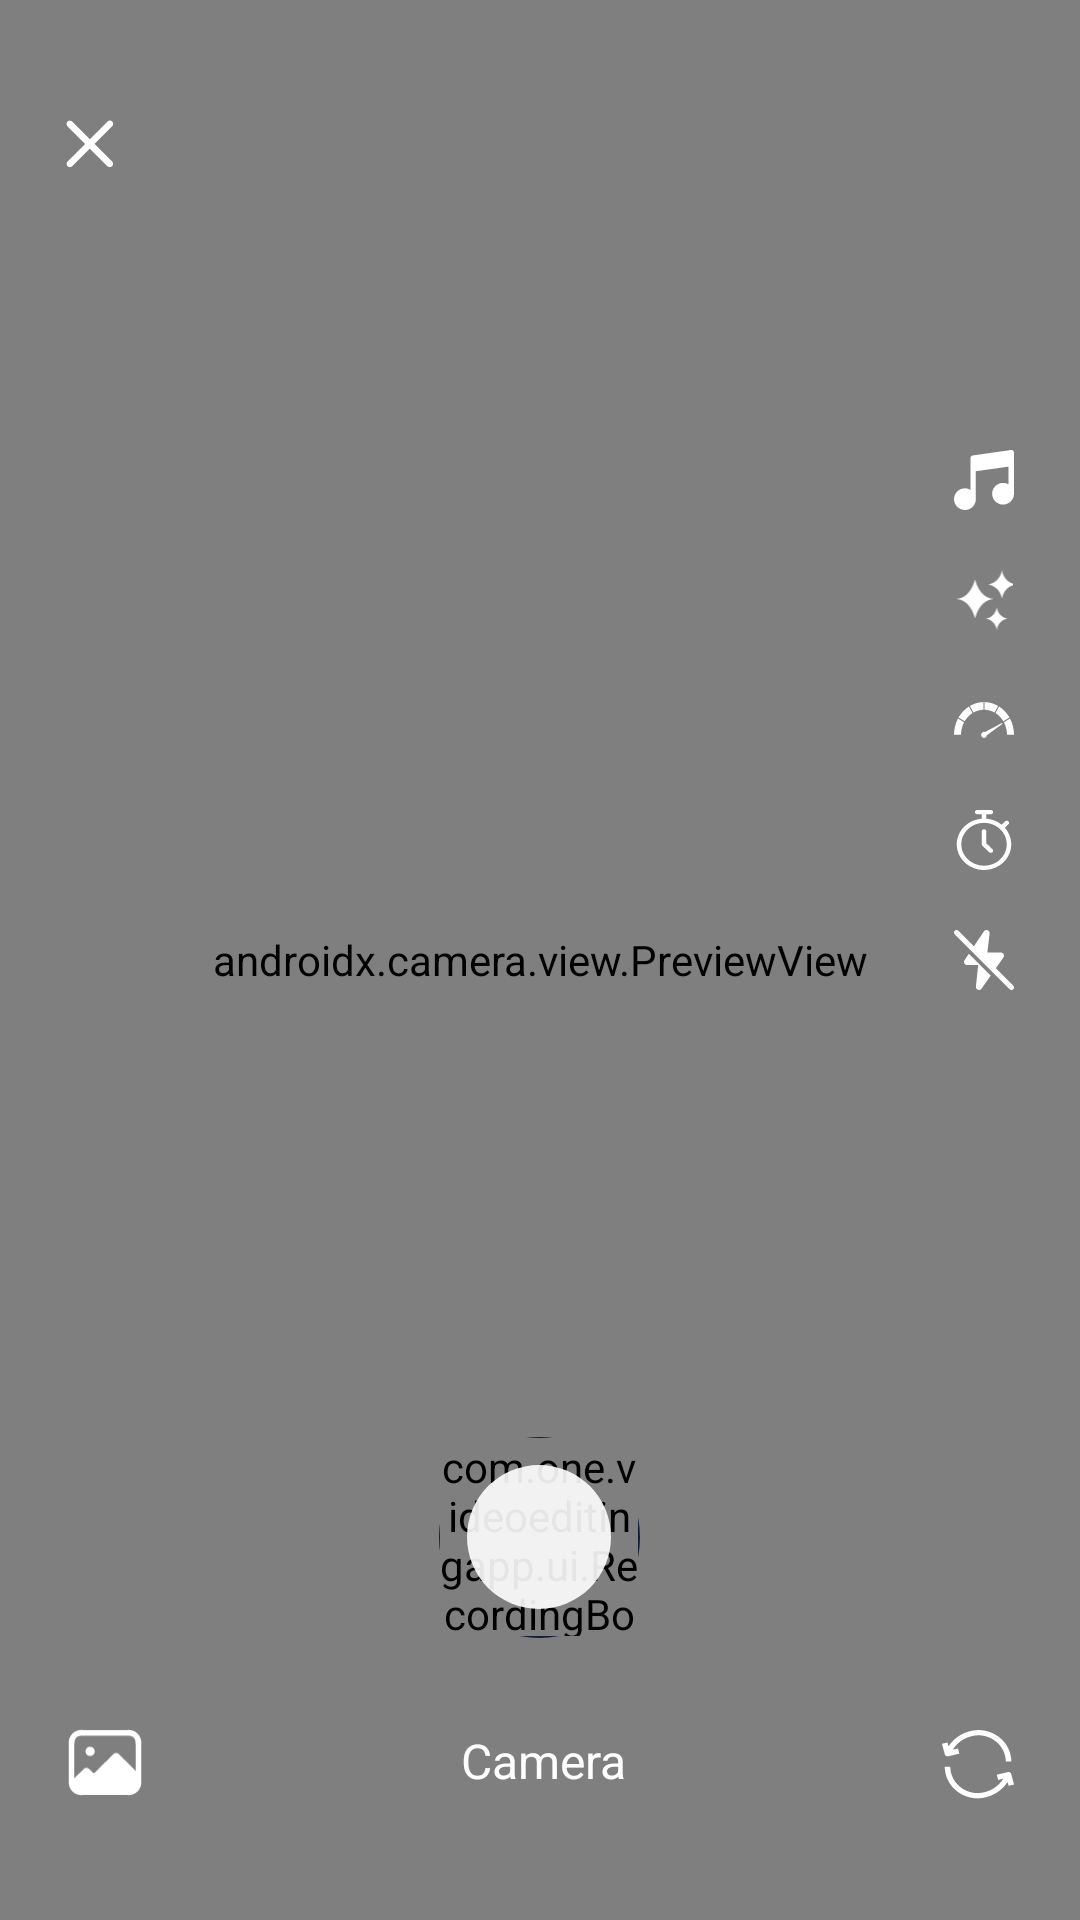

Write the Android layout XML for this screen, with the resource values it uses.
<!-- AndroidManifest.xml: application theme Theme.VideoEditingApp -->
<!-- res/layout/activity_main.xml -->
<?xml version="1.0" encoding="utf-8"?>
<RelativeLayout xmlns:android="http://schemas.android.com/apk/res/android"
    xmlns:app="http://schemas.android.com/apk/res-auto"
    xmlns:tools="http://schemas.android.com/tools"
    android:id="@+id/main"
    android:layout_width="match_parent"
    android:layout_height="match_parent"
    android:fitsSystemWindows="true"
    tools:context=".ui.MainActivity">

    <androidx.camera.view.PreviewView
        android:id="@+id/previewView"
        android:layout_width="match_parent"
        android:layout_height="match_parent" />

    <androidx.appcompat.widget.AppCompatImageView
        android:id="@+id/imgClose"
        android:layout_width="16dp"
        android:layout_height="16dp"
        android:layout_marginStart="22dp"
        android:layout_marginTop="40dp"
        android:src="@drawable/ic_close" />

    <RelativeLayout
        android:id="@+id/lyEdit"
        android:layout_width="wrap_content"
        android:layout_height="wrap_content"
        android:layout_alignParentEnd="true"
        android:layout_marginTop="150dp"
        android:layout_marginEnd="22dp">

        <androidx.appcompat.widget.AppCompatImageView
            android:id="@+id/imgMusic"
            android:layout_width="20dp"
            android:layout_height="20dp"
            android:src="@drawable/ic_music" />

        <androidx.appcompat.widget.AppCompatImageView
            android:id="@+id/imgFilter"
            android:layout_width="20dp"
            android:layout_height="20dp"
            android:layout_below="@id/imgMusic"
            android:layout_marginTop="20dp"
            android:src="@drawable/ic_stars" />

        <RelativeLayout
            android:id="@+id/speed"
            android:layout_width="wrap_content"
            android:layout_below="@id/imgFilter"
            android:layout_height="wrap_content">

            <androidx.appcompat.widget.AppCompatImageView
                android:id="@+id/imgSpeed"
                android:layout_width="20dp"
                android:layout_height="20dp"
                android:layout_marginTop="20dp"
                android:src="@drawable/ic_speed" />

            <RelativeLayout
                android:id="@+id/lySelectedSpeed"
                android:layout_width="wrap_content"
                android:layout_height="wrap_content"
                android:layout_marginTop="20dp"
                android:visibility="gone">

                <androidx.appcompat.widget.AppCompatImageView
                    android:id="@+id/imgSpeedSelected"
                    android:layout_width="wrap_content"
                    android:layout_height="wrap_content"
                    android:src="@drawable/ic_speed_bg" />

                <TextView
                    android:id="@+id/tvSpeedSelected"
                    android:layout_width="wrap_content"
                    android:layout_height="wrap_content"
                    android:layout_centerInParent="true"
                    android:fontFamily="@font/inter_medium"
                    android:text="@string/_5x"
                    android:textColor="@color/white"
                    android:textSize="10sp"
                    tools:ignore="SmallSp" />
            </RelativeLayout>
        </RelativeLayout>

        <androidx.appcompat.widget.AppCompatImageView
            android:id="@+id/imgWatch"
            android:layout_width="20dp"
            android:layout_height="20dp"
            android:layout_below="@id/speed"
            android:layout_marginTop="20dp"
            android:src="@drawable/ic_time" />

        <androidx.appcompat.widget.AppCompatImageView
            android:id="@+id/imgFlash"
            android:layout_width="20dp"
            android:layout_height="20dp"
            android:layout_below="@id/imgWatch"
            android:layout_marginTop="20dp"
            android:src="@drawable/ic_flashoff" />
    </RelativeLayout>

    <androidx.recyclerview.widget.RecyclerView
        android:id="@+id/rcvSpeed"
        android:layout_width="wrap_content"
        android:layout_height="wrap_content"
        android:layout_marginTop="228dp"
        android:layout_toStartOf="@+id/lyEdit"
        android:orientation="horizontal"
        android:visibility="gone"
        app:layoutManager="androidx.recyclerview.widget.LinearLayoutManager" />

    <FrameLayout
        android:id="@+id/countDown"
        android:layout_width="120dp"
        android:layout_height="140dp"
        android:layout_centerInParent="true"
        android:layout_gravity="center"
        android:visibility="gone">

        <com.one.videoeditingapp.ui.CountdownBorderView
            android:id="@+id/borderView"
            android:layout_width="wrap_content"
            android:layout_height="140dp" />

        <TextView
            android:id="@+id/countText"
            android:layout_width="wrap_content"
            android:layout_height="wrap_content"
            android:layout_gravity="center"
            android:fontFamily="@font/inter_semibold"
            android:text="@string/_3"
            android:textColor="#FFFFFF"
            android:textSize="90sp" />
    </FrameLayout>

    <RelativeLayout
        android:id="@+id/ryFilter"
        android:layout_width="match_parent"
        android:layout_height="66dp"
        android:layout_above="@+id/lyCamera"
        android:layout_marginBottom="30dp"
        android:visibility="gone">

        <com.yarolegovich.discretescrollview.DiscreteScrollView
            android:id="@+id/rcvFilter"
            android:layout_width="match_parent"
            android:layout_height="wrap_content"
            android:layout_centerVertical="true"
            app:dsv_orientation="horizontal" />

        <androidx.appcompat.widget.AppCompatImageView
            android:id="@+id/imgCenterRing"
            android:layout_width="66dp"
            android:layout_height="66dp"
            android:layout_centerInParent="true"
            android:adjustViewBounds="true"
            android:background="@drawable/bg_filtercenterring"
            android:scaleType="fitCenter" />
    </RelativeLayout>

    <RelativeLayout
        android:id="@+id/fyCapture"
        android:layout_width="wrap_content"
        android:layout_height="wrap_content"
        android:layout_above="@+id/lyCamera"
        android:layout_centerHorizontal="true"
        android:layout_gravity="center"
        android:layout_marginBottom="30dp">

        <androidx.appcompat.widget.AppCompatImageView
            android:layout_width="wrap_content"
            android:layout_height="wrap_content"
            android:src="@drawable/bg_captureborder" />

        <com.one.videoeditingapp.ui.RecordingBorderView
            android:id="@+id/recordingBorderView"
            android:layout_width="66dp"
            android:layout_height="66dp"
            android:layout_centerInParent="true" />

        <androidx.appcompat.widget.AppCompatImageView
            android:id="@+id/captureButton"
            android:layout_width="wrap_content"
            android:layout_height="wrap_content"
            android:layout_centerInParent="true"
            android:background="@drawable/bg_capturebutton" />
    </RelativeLayout>

    <ProgressBar
        android:id="@+id/progressBar"
        android:layout_width="25dp"
        android:layout_height="25dp"
        android:layout_above="@+id/lyCamera"
        android:layout_marginStart="26dp"
        android:layout_marginBottom="50dp"
        android:layout_toEndOf="@+id/fyCapture"
        android:indeterminateTint="@color/white"
        android:visibility="gone" />

    <androidx.appcompat.widget.AppCompatTextView
        android:id="@+id/tvNext"
        android:layout_width="wrap_content"
        android:layout_height="wrap_content"
        android:layout_above="@+id/lyCamera"
        android:layout_marginStart="26dp"
        android:layout_marginBottom="40dp"
        android:layout_toEndOf="@+id/fyCapture"
        android:background="@drawable/bg_trimanduse_button"
        android:fontFamily="@font/inter_semibold"
        android:paddingHorizontal="12dp"
        android:paddingVertical="9dp"
        android:text="@string/next"
        android:textColor="@color/white"
        android:textSize="13sp"
        android:visibility="gone" />

    <androidx.appcompat.widget.AppCompatImageView
        android:id="@+id/imgCloseFilter"
        android:layout_width="12dp"
        android:layout_height="12dp"
        android:layout_above="@+id/lyCamera"
        android:layout_below="@+id/fyCapture"
        android:layout_centerHorizontal="true"
        android:layout_marginVertical="5dp"
        android:src="@drawable/ic_close"
        android:visibility="gone" />

    <LinearLayout
        android:id="@+id/lyCamera"
        android:layout_width="match_parent"
        android:layout_height="wrap_content"
        android:layout_alignParentBottom="true"
        android:layout_marginHorizontal="22dp"
        android:layout_marginBottom="40dp"
        android:orientation="horizontal">

        <androidx.appcompat.widget.AppCompatImageView
            android:layout_width="26dp"
            android:layout_height="23dp"
            android:src="@drawable/ic_albums" />

        <androidx.appcompat.widget.AppCompatTextView
            android:layout_width="0dp"
            android:layout_height="wrap_content"
            android:layout_weight="1"
            android:gravity="center_horizontal"
            android:text="@string/camera"
            android:textColor="@color/white"
            android:textSize="16sp"
            app:fontFamily="@font/inter_medium" />

        <androidx.appcompat.widget.AppCompatImageView
            android:id="@+id/imgReverseCamera"
            android:layout_width="24dp"
            android:layout_height="24dp"
            android:src="@drawable/ic_refresh" />
    </LinearLayout>
</RelativeLayout>
<!-- resources referenced by this layout -->
<resources>
  <color name="white">#FFFFFFFF</color>
  <!-- drawable bg_captureborder (drawable) -->
  <?xml version="1.0" encoding="utf-8"?>
  <shape xmlns:android="http://schemas.android.com/apk/res/android"
      android:shape="oval">
      <stroke
          android:width="2dp"
          android:color="#141D35" />
      <size
          android:width="67dp"
          android:height="67dp" />
  </shape>
  <!-- drawable bg_capturebutton (drawable) -->
  <?xml version="1.0" encoding="utf-8"?>
  <shape xmlns:android="http://schemas.android.com/apk/res/android"
      android:shape="oval">
      <size
          android:width="48dp"
          android:height="48dp" />
      <solid android:color="#E5FFFFFF" />
  </shape>
  <!-- drawable bg_filtercenterring (drawable) -->
  <?xml version="1.0" encoding="utf-8"?>
  <shape xmlns:android="http://schemas.android.com/apk/res/android"
      android:shape="oval">
  
      <stroke
          android:width="4dp"
          android:color="@color/white" />
  
      <size android:width="66dp"
          android:height="66dp"/>
  </shape>
  <!-- drawable bg_trimanduse_button (drawable) -->
  <?xml version="1.0" encoding="utf-8"?>
  <shape xmlns:android="http://schemas.android.com/apk/res/android">
   <corners android:radius="4dp"/>
      <solid android:color="#141D35"/>
  </shape>
  <!-- drawable ic_music (drawable) -->
  <vector xmlns:android="http://schemas.android.com/apk/res/android"
      android:width="18dp"
      android:height="18dp"
      android:viewportWidth="18"
      android:viewportHeight="18">
    <path
        android:pathData="M17.718,0.198C17.63,0.122 17.526,0.066 17.414,0.033C17.301,0 17.183,-0.008 17.067,0.008L5.627,1.629C5.224,1.686 4.925,2.028 4.925,2.432V11.935C4.441,11.655 3.879,11.494 3.28,11.494C1.471,11.494 0,12.953 0,14.747C0,16.541 1.471,18 3.28,18C5.088,18 6.559,16.541 6.559,14.747V6.377L16.366,4.987V10.314C15.882,10.034 15.32,9.873 14.72,9.873C12.912,9.873 11.441,11.332 11.441,13.126C11.441,14.92 12.912,16.379 14.72,16.379C16.529,16.379 18,14.92 18,13.126V0.811C18,0.694 17.975,0.58 17.926,0.474C17.878,0.368 17.807,0.274 17.718,0.198Z"
        android:fillColor="#ffffff"/>
  </vector>
  <!-- drawable ic_refresh (drawable) -->
  <vector xmlns:android="http://schemas.android.com/apk/res/android"
      android:width="24dp"
      android:height="23dp"
      android:viewportWidth="24"
      android:viewportHeight="23">
    <path
        android:pathData="M22.179,18.626L21.847,17.354C19.725,20.605 16.041,22.646 12.014,22.8C5.889,22.8 0.924,18.089 0.924,12.277H2.772C2.772,17.12 6.91,21.046 12.014,21.046C15.504,20.901 18.678,19.085 20.442,16.223L18.705,16.662L18.261,14.908L21.958,14.031C22.453,13.915 22.953,14.201 23.076,14.671L24,18.179L22.179,18.626ZM2.07,8.769L5.767,7.892L5.323,6.138L3.586,6.551C5.356,3.699 8.529,1.893 12.014,1.754C17.118,1.754 21.255,5.68 21.255,10.523H23.104C23.104,4.711 18.139,0 12.014,0C7.977,0.146 4.281,2.187 2.153,5.446L1.848,4.174L0,4.595L0.924,8.103C0.945,8.17 1.046,8.467 1.372,8.651C1.685,8.828 1.994,8.783 2.07,8.769Z"
        android:fillColor="#ffffff"/>
  </vector>
  <string name="_3">3</string>
  <string name="_5x">.5x</string>
  <string name="camera">Camera</string>
  <string name="next">Next  -&gt;</string>
  <style name="Theme.VideoEditingApp" parent="Base.Theme.VideoEditingApp" />
  <style name="Base.Theme.VideoEditingApp" parent="Theme.Material3.DayNight.NoActionBar">
          
          
      </style>
</resources>
